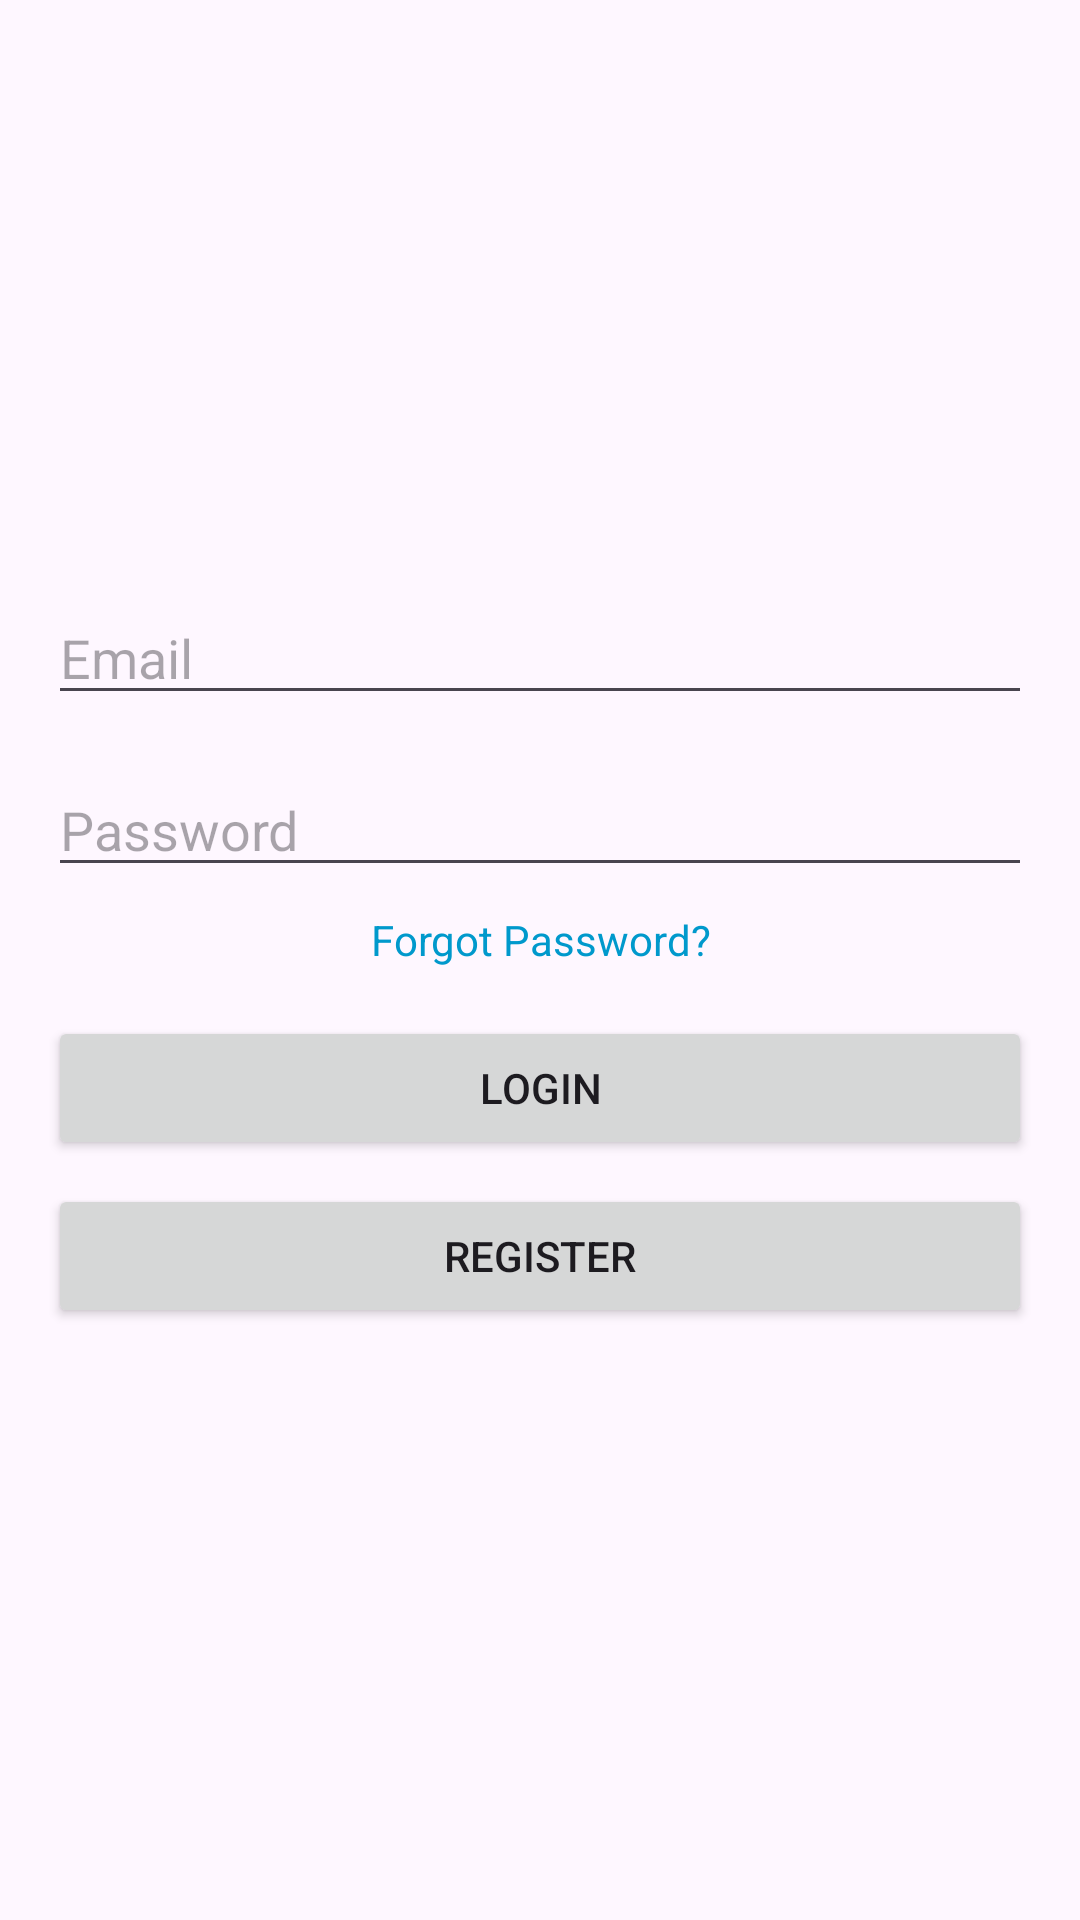

This screen was rendered from an Android layout file. Write that file and the resources it references.
<!-- AndroidManifest.xml: application theme Theme.CovidVaccinationApp -->
<!-- res/layout/activity_login.xml -->
<?xml version="1.0" encoding="utf-8"?>
<LinearLayout xmlns:android="http://schemas.android.com/apk/res/android"
    android:layout_width="match_parent"
    android:layout_height="match_parent"
    android:gravity="center"
    android:orientation="vertical"
    android:padding="16dp">

    <EditText
        android:id="@+id/emailEditText"
        android:layout_width="match_parent"
        android:layout_height="wrap_content"
        android:hint="Email"
        android:inputType="textEmailAddress" />

    <EditText
        android:id="@+id/passwordEditText"
        android:layout_width="match_parent"
        android:layout_height="wrap_content"
        android:layout_marginTop="16dp"
        android:hint="Password"
        android:inputType="textPassword" />

    <TextView
        android:id="@+id/forgotPasswordTextView"
        android:layout_width="wrap_content"
        android:layout_height="wrap_content"
        android:layout_marginTop="8dp"
        android:gravity="end"
        android:text="Forgot Password?"
        android:textColor="@android:color/holo_blue_dark" />

    <Button
        android:id="@+id/loginButton"
        android:layout_width="match_parent"
        android:layout_height="wrap_content"
        android:layout_marginTop="16dp"
        android:text="Login" />

    <Button
        android:id="@+id/registerButton"
        android:layout_width="match_parent"
        android:layout_height="wrap_content"
        android:layout_marginTop="8dp"
        android:text="Register" />

</LinearLayout>
<!-- resources referenced by this layout -->
<resources>
  <style name="Theme.CovidVaccinationApp" parent="Base.Theme.CovidVaccinationApp" />
  <style name="Base.Theme.CovidVaccinationApp" parent="Theme.Material3.DayNight.NoActionBar">
          
          
      </style>
</resources>
